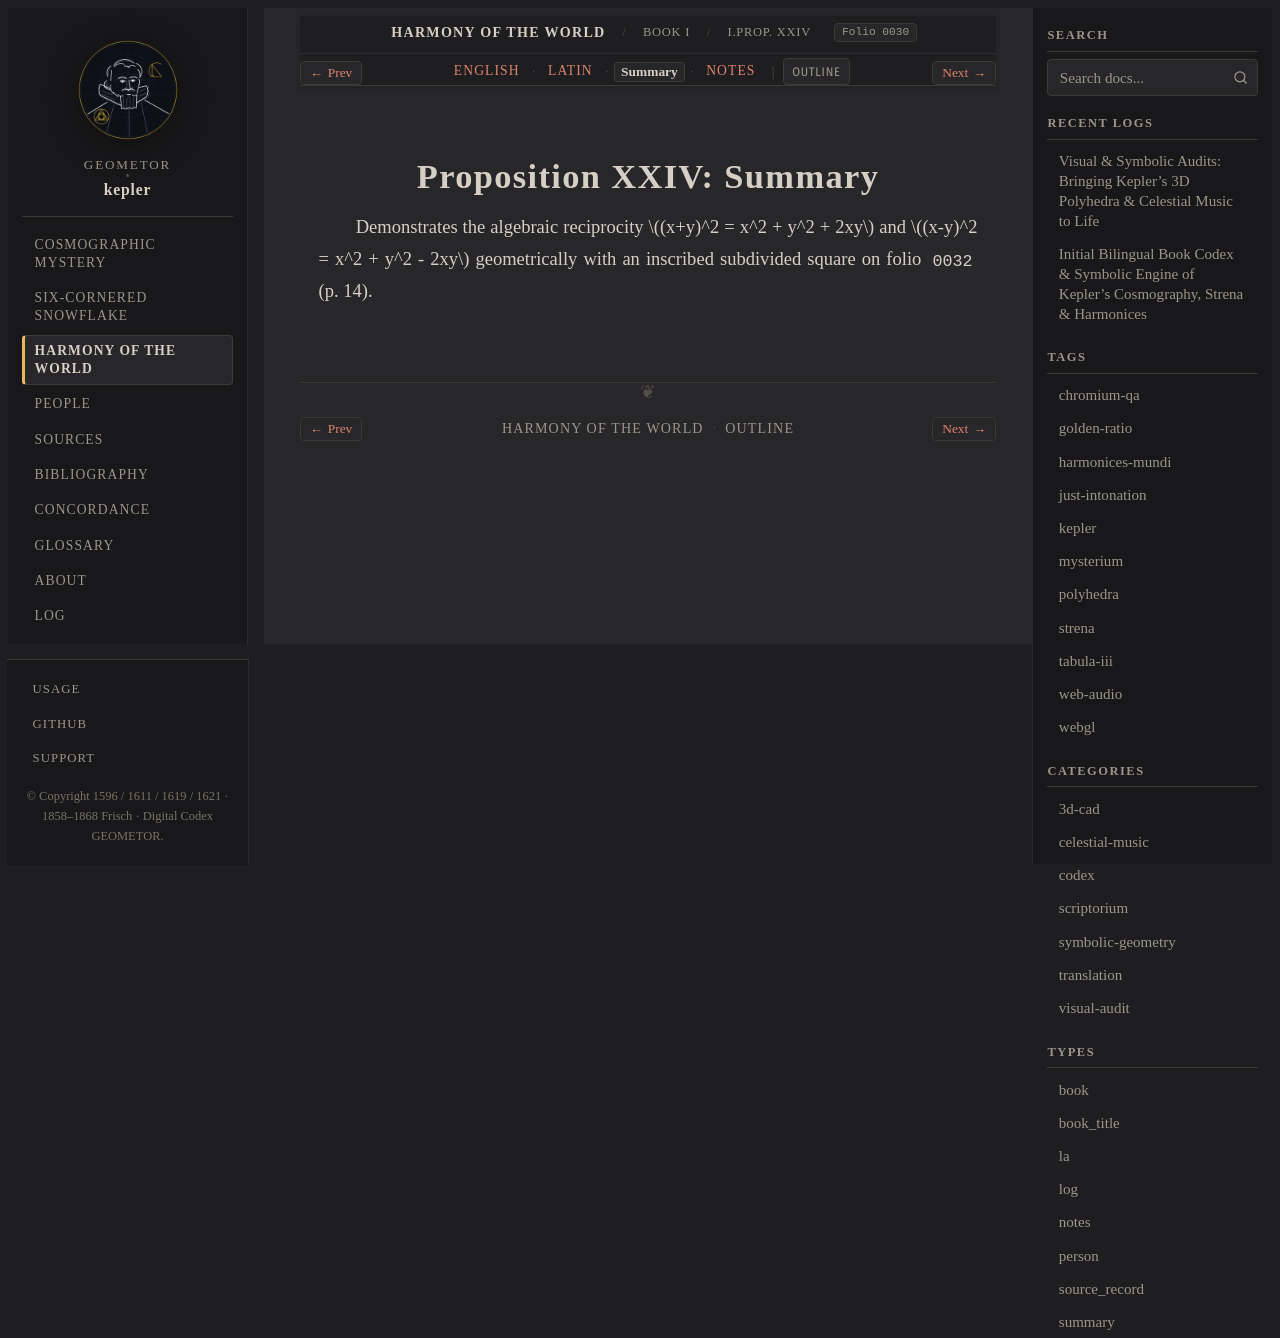

repository: geometor/kepler · page: harmonices_mundi/liber_i/prop_24/summary.html · generator: sphinx

:type: summary
:layout: book
:canonical_id: I.Prop. XXIV
:order: 25
:folio: harmonices_mundi:0030

.. _hm-liber-i-prop_24-summary:

Proposition XXIV: Summary
=========================

Demonstrates the algebraic reciprocity :math:`(x+y)^2 = x^2 + y^2 + 2xy` and :math:`(x-y)^2 = x^2 + y^2 - 2xy` geometrically with an inscribed subdivided square on folio ``0032`` (p. 14).
